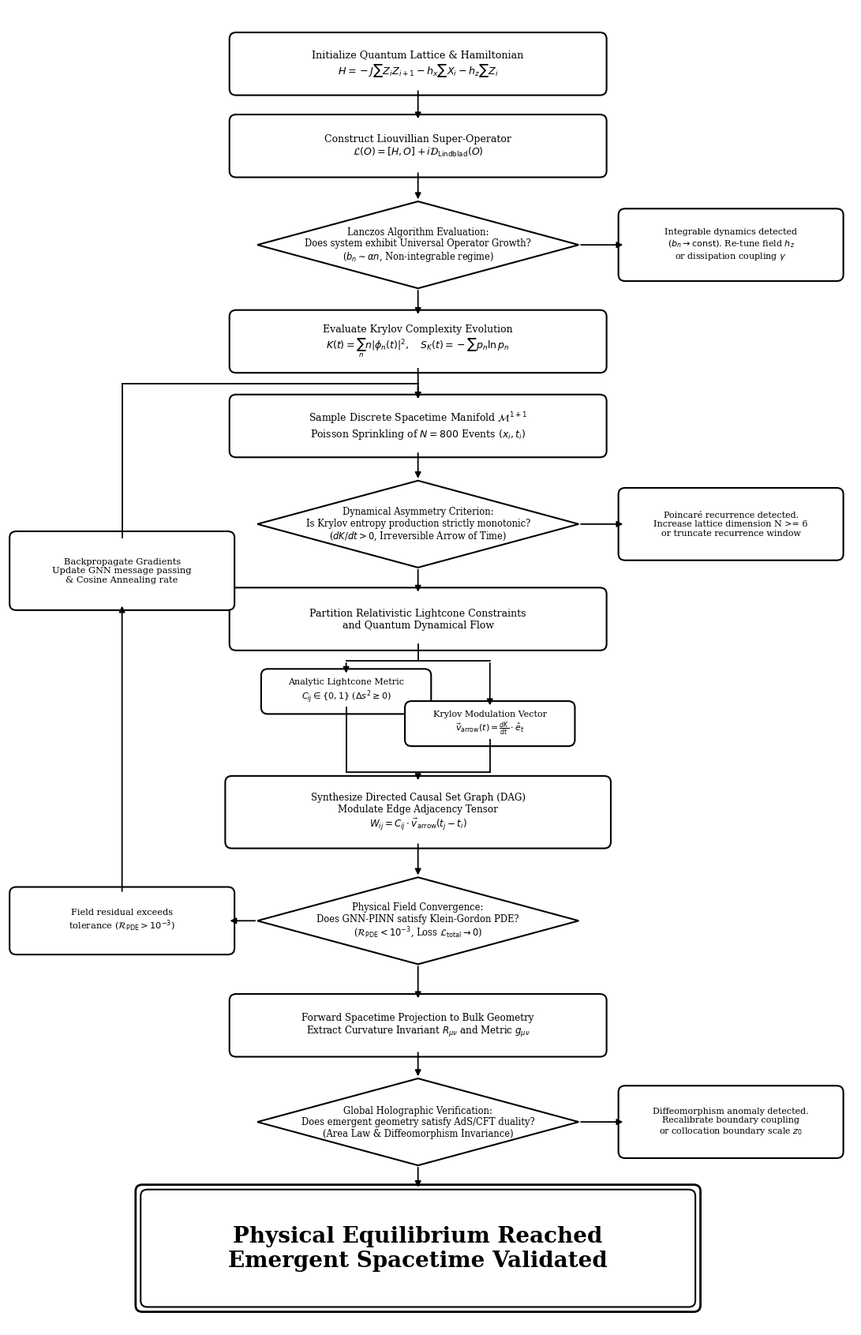

Write the Python code that produced this figure.
import matplotlib
matplotlib.use("Agg")
import matplotlib.pyplot as plt
import matplotlib.patches as patches
import shutil

def draw_rounded_rect(ax, center_x, center_y, width, height, text, fontsize=9.2, bold=False, double_border=False):
    x = center_x - width / 2.0
    y = center_y - height / 2.0
    
    if double_border:
        pad = 0.06
        box_out = patches.FancyBboxPatch(
            (x - pad, y - pad), width + 2 * pad, height + 2 * pad,
            boxstyle="round,pad=0.08", facecolor="none", edgecolor="black", linewidth=2.0
        )
        ax.add_patch(box_out)
    
    box = patches.FancyBboxPatch(
        (x, y), width, height,
        boxstyle="round,pad=0.08", facecolor="white", edgecolor="black", linewidth=1.5
    )
    ax.add_patch(box)
    weight = "bold" if bold else "normal"
    ax.text(center_x, center_y, text, ha="center", va="center",
            fontsize=fontsize, color="black", weight=weight, linespacing=1.2)

def draw_diamond(ax, center_x, center_y, width, height, text, fontsize=8.6, bold=False):
    pts = [
        [center_x, center_y + height / 2.0],
        [center_x + width / 2.0, center_y],
        [center_x, center_y - height / 2.0],
        [center_x - width / 2.0, center_y]
    ]
    diamond = patches.Polygon(pts, closed=True, facecolor="white", edgecolor="black", linewidth=1.5)
    ax.add_patch(diamond)
    weight = "bold" if bold else "normal"
    ax.text(center_x, center_y, text, ha="center", va="center",
            fontsize=fontsize, color="black", weight=weight, linespacing=1.15)

def draw_arrow(ax, start_x, start_y, end_x, end_y, lw=1.3):
    ax.annotate(
        "", xy=(end_x, end_y), xytext=(start_x, start_y),
        arrowprops=dict(arrowstyle="-|>", color="black", lw=lw, mutation_scale=11)
    )

def generate_research_workflow(output_path="figure_research_workflow_bw.png"):
    fig, ax = plt.subplots(figsize=(11.0, 17.0), dpi=600)
    ax.set_xlim(0, 10)
    ax.set_ylim(-0.9, 15.5)
    ax.axis("off")

    plt.rcParams.update({
        "font.family": "serif",
        "font.size": 9.5
    })

    CX = 4.85     # Main vertical pipeline center
    RX = 8.55     # Rejection / Fallback boxes center
    LX = 1.35     # Iterative optimization loopback center

    # 1. Problem Formulation & Lattice Hamiltonian
    y1 = 14.8
    draw_rounded_rect(ax, CX, y1, 4.3, 0.62, "Initialize Quantum Lattice & Hamiltonian\n$H = -J\\sum Z_i Z_{i+1} - h_x\\sum X_i - h_z\\sum Z_i$", fontsize=9.2)

    # 2. Liouvillian Super-Operator
    y2 = 13.78
    draw_arrow(ax, CX, y1 - 0.31, CX, y2 + 0.31)
    draw_rounded_rect(ax, CX, y2, 4.3, 0.62, "Construct Liouvillian Super-Operator\n$\\mathcal{L}(O) = [H, O] + i\\mathcal{D}_{\\text{Lindblad}}(O)$", fontsize=9.0)

    # 3. Decision Diamond 1: Chaos & Operator Growth
    yd1 = 12.55
    draw_arrow(ax, CX, y2 - 0.31, CX, yd1 + 0.54)
    draw_diamond(ax, CX, yd1, 3.8, 1.08, "Lanczos Algorithm Evaluation:\nDoes system exhibit Universal Operator Growth?\n($b_n \\sim \\alpha n$, Non-integrable regime)", fontsize=8.3)

    # Rejection 1 (Right): Integrable / No growth
    draw_arrow(ax, CX + 1.9, yd1, RX - 1.25, yd1)
    draw_rounded_rect(ax, RX, yd1, 2.5, 0.74, "Integrable dynamics detected\n($b_n \\to \\text{const}$). Re-tune field $h_z$\nor dissipation coupling $\\gamma$", fontsize=8.0)

    # 4. Krylov Complexity Evolution
    y3 = 11.35
    draw_arrow(ax, CX, yd1 - 0.54, CX, y3 + 0.31)
    draw_rounded_rect(ax, CX, y3, 4.3, 0.62, "Evaluate Krylov Complexity Evolution\n$K(t) = \\sum_{n} n |\\phi_n(t)|^2, \\quad S_K(t) = -\\sum p_n \\ln p_n$", fontsize=9.0)

    # 5. Poisson Sprinkling
    y4 = 10.30
    draw_arrow(ax, CX, y3 - 0.31, CX, y4 + 0.31)
    draw_rounded_rect(ax, CX, y4, 4.3, 0.62, "Sample Discrete Spacetime Manifold $\\mathcal{M}^{1+1}$\nPoisson Sprinkling of $N=800$ Events $(x_i, t_i)$", fontsize=9.0)

    # 6. Decision Diamond 2: Monotonic Arrow of Time
    yd2 = 9.08
    draw_arrow(ax, CX, y4 - 0.31, CX, yd2 + 0.54)
    draw_diamond(ax, CX, yd2, 3.8, 1.08, "Dynamical Asymmetry Criterion:\nIs Krylov entropy production strictly monotonic?\n($dK/dt > 0$, Irreversible Arrow of Time)", fontsize=8.3)

    # Rejection 2 (Right): Recurrence / Periodic revival
    draw_arrow(ax, CX + 1.9, yd2, RX - 1.25, yd2)
    draw_rounded_rect(ax, RX, yd2, 2.5, 0.74, "Poincaré recurrence detected.\nIncrease lattice dimension N >= 6\nor truncate recurrence window", fontsize=8.0)

    # 7. Bifurcation into Dual Parallel Evaluators
    y5 = 7.90
    draw_arrow(ax, CX, yd2 - 0.54, CX, y5 + 0.31)
    draw_rounded_rect(ax, CX, y5, 4.3, 0.62, "Partition Relativistic Lightcone Constraints\nand Quantum Dynamical Flow", fontsize=9.0)

    # 8. Dual Parallel Evaluators (Lightcone Causality vs Krylov Arrow Vector)
    y6_a = 7.00
    y6_b = 6.60
    y_split = 7.38
    ax.plot([CX, CX], [y5 - 0.31, y_split], color="black", lw=1.3)
    ax.plot([CX - 0.85, CX + 0.85], [y_split, y_split], color="black", lw=1.3)
    draw_arrow(ax, CX - 0.85, y_split, CX - 0.85, y6_a + 0.20)
    draw_arrow(ax, CX + 0.85, y_split, CX + 0.85, y6_b + 0.20)

    draw_rounded_rect(ax, CX - 0.85, y6_a, 1.85, 0.40, "Analytic Lightcone Metric\n$C_{ij} \\in \\{0, 1\\}$ ($\\Delta s^2 \\geq 0$)", fontsize=8.0)
    draw_rounded_rect(ax, CX + 0.85, y6_b, 1.85, 0.40, "Krylov Modulation Vector\n$\\vec{v}_{\\text{arrow}}(t) = \\frac{dK}{dt} \\cdot \\hat{e}_t$", fontsize=8.0)

    # 9. Directed Causal Graph Synthesis (DAG)
    y7 = 5.50
    y_merge = 6.00
    ax.plot([CX - 0.85, CX - 0.85], [y6_a - 0.20, y_merge], color="black", lw=1.3)
    ax.plot([CX + 0.85, CX + 0.85], [y6_b - 0.20, y_merge], color="black", lw=1.3)
    ax.plot([CX - 0.85, CX + 0.85], [y_merge, y_merge], color="black", lw=1.3)
    draw_arrow(ax, CX, y_merge, CX, y7 + 0.37)

    draw_rounded_rect(ax, CX, y7, 4.4, 0.74, "Synthesize Directed Causal Set Graph (DAG)\nModulate Edge Adjacency Tensor\n$W_{ij} = C_{ij} \\cdot \\vec{v}_{\\text{arrow}}(t_j - t_i)$", fontsize=8.6)

    # 10. Decision Diamond 3: PINN Field Optimization & Residual
    yd3 = 4.15
    draw_arrow(ax, CX, y7 - 0.37, CX, yd3 + 0.54)
    draw_diamond(ax, CX, yd3, 3.8, 1.08, "Physical Field Convergence:\nDoes GNN-PINN satisfy Klein-Gordon PDE?\n($\\mathcal{R}_{\\text{PDE}} < 10^{-3}$, Loss $\\mathcal{L}_{\\text{total}} \\to 0$)", fontsize=8.3)

    # Left Branch: Residual exceeds tolerance
    draw_arrow(ax, CX - 1.9, yd3, LX + 1.25, yd3)
    draw_rounded_rect(ax, LX, yd3, 2.5, 0.68, "Field residual exceeds\ntolerance ($\\mathcal{R}_{\\text{PDE}} > 10^{-3}$)", fontsize=8.2)

    # Revision box at Left (Iterative Optimization Loop)
    y_rev = 8.5
    draw_rounded_rect(ax, LX, y_rev, 2.5, 0.82, "Backpropagate Gradients\nUpdate GNN message passing\n& Cosine Annealing rate", fontsize=8.2)

    # Vertical arrow from sent back to author revision box
    draw_arrow(ax, LX, yd3 + 0.34, LX, y_rev - 0.41)

    # Loopback arrow into y4 (Spacetime sampling & graph adjustment)
    y_turn = 10.82
    ax.plot([LX, LX], [y_rev + 0.41, y_turn], color="black", lw=1.3)
    ax.plot([LX, CX], [y_turn, y_turn], color="black", lw=1.3)
    draw_arrow(ax, CX, y_turn, CX, y4 + 0.31)

    # 11. Project Bulk Geometry
    y8 = 2.85
    draw_arrow(ax, CX, yd3 - 0.54, CX, y8 + 0.31)
    draw_rounded_rect(ax, CX, y8, 4.3, 0.62, "Forward Spacetime Projection to Bulk Geometry\nExtract Curvature Invariant $R_{\\mu\\nu}$ and Metric $g_{\\mu\\nu}$", fontsize=8.6)

    # 12. Decision Diamond 4: Global Holographic Duality
    yd4 = 1.65
    draw_arrow(ax, CX, y8 - 0.31, CX, yd4 + 0.54)
    draw_diamond(ax, CX, yd4, 3.8, 1.08, "Global Holographic Verification:\nDoes emergent geometry satisfy AdS/CFT duality?\n(Area Law & Diffeomorphism Invariance)", fontsize=8.3)

    # Rejection 3 (Right)
    draw_arrow(ax, CX + 1.9, yd4, RX - 1.25, yd4)
    draw_rounded_rect(ax, RX, yd4, 2.5, 0.74, "Diffeomorphism anomaly detected.\nRecalibrate boundary coupling\nor collocation boundary scale $z_0$", fontsize=8.0)

    # 13. Terminal Acceptance: Physical Equilibrium Validated
    # Font size 20, no "export", no filename, prominent double border
    y9 = 0.08
    w_term = 6.4
    h_term = 1.30
    draw_arrow(ax, CX, yd4 - 0.54, CX, y9 + h_term / 2.0 + 0.08)
    draw_rounded_rect(ax, CX, y9, w_term, h_term,
                      "Physical Equilibrium Reached\nEmergent Spacetime Validated",
                      fontsize=20, bold=True, double_border=True)

    plt.tight_layout()
    plt.savefig(output_path, dpi=600, bbox_inches="tight")
    plt.close()
    
    # Also overwrite figure_workflow_bw.png with this updated research workflow
    shutil.copyfile(output_path, "figure_workflow_bw.png")
    print(f"[SUCCESS] Research workflow saved to: {output_path} and copied to figure_workflow_bw.png")

if __name__ == "__main__":
    generate_research_workflow()
